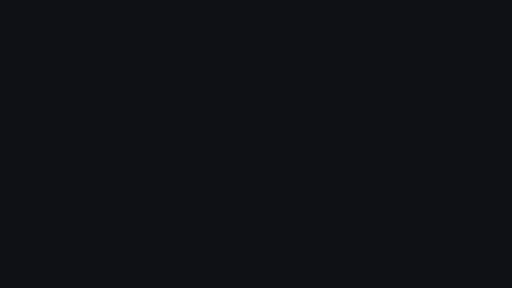
t = 0.00 s
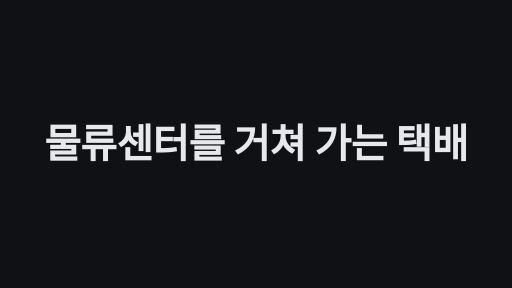
t = 1.67 s
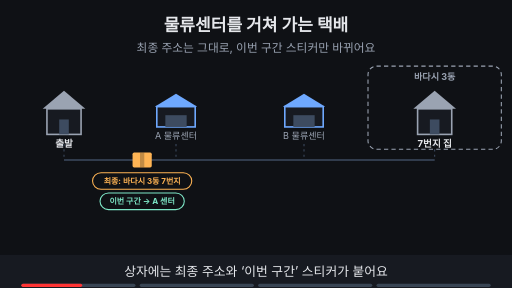
t = 3.33 s
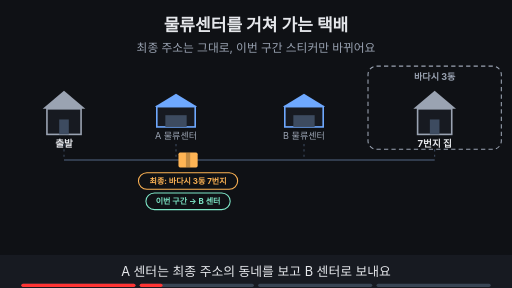
t = 5.00 s
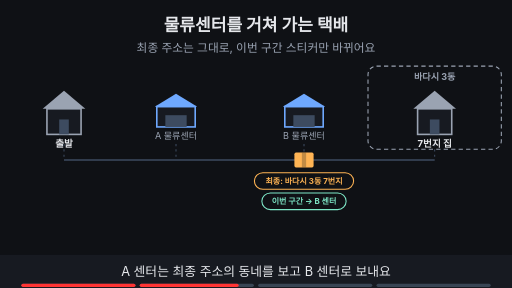
t = 6.67 s
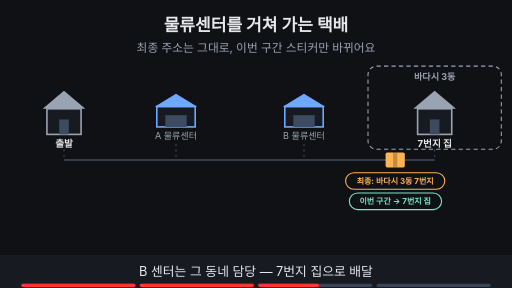
t = 8.33 s

The animated SVG that drew these frames (rendered in a browser with its animation timeline set to each time). Animation: 18 SMIL elements (animate=14,animateTransform=4); frames cover the first 8.33 s, repeats indefinitely.

<svg xmlns="http://www.w3.org/2000/svg" viewBox="0 0 960 540" width="960" height="540" font-family="-apple-system,'Apple SD Gothic Neo','Segoe UI',sans-serif">
<title>물류센터를 거쳐 가는 택배</title>
<rect width="960" height="540" fill="#0f1115"/>
<text x="480" y="58" text-anchor="middle" font-size="32" font-weight="700" fill="#e6e8ec">물류센터를 거쳐 가는 택배</text>
<text x="480" y="98" text-anchor="middle" font-size="22" fill="#9aa3b2">최종 주소는 그대로, 이번 구간 스티커만 바뀌어요</text>
<rect x="690" y="124" width="250" height="156" rx="16" fill="#0f1115" stroke="#9aa3b2" stroke-width="2" stroke-dasharray="8 6"/><text x="815" y="150" text-anchor="middle" font-size="17" font-weight="700" fill="#9aa3b2">바다시 3동</text><line x1="120" y1="300" x2="815" y2="300" stroke="#3d4b60" stroke-width="3"/><line x1="120" y1="270" x2="120" y2="300" stroke="#3d4b60" stroke-width="2" stroke-dasharray="4 6"/><line x1="330" y1="270" x2="330" y2="300" stroke="#3d4b60" stroke-width="2" stroke-dasharray="4 6"/><line x1="570" y1="270" x2="570" y2="300" stroke="#3d4b60" stroke-width="2" stroke-dasharray="4 6"/><line x1="815" y1="270" x2="815" y2="300" stroke="#3d4b60" stroke-width="2" stroke-dasharray="4 6"/><polygon points="80,204 120,170 160,204" fill="#9aa3b2"/><rect x="88" y="204" width="64" height="48" fill="#171a21" stroke="#9aa3b2" stroke-width="3"/><rect x="111" y="224" width="18" height="28" fill="#3d4b60"/><text x="120" y="276" text-anchor="middle" font-size="18" font-weight="700" fill="#e6e8ec">출발</text><polygon points="290,200 330,176 370,200" fill="#6ea8fe"/><rect x="294" y="200" width="72" height="38" fill="#171a21" stroke="#6ea8fe" stroke-width="3"/><rect x="310" y="216" width="40" height="22" fill="#3d4b60"/><text x="330" y="260" text-anchor="middle" font-size="17" fill="#9aa3b2">A 물류센터</text><polygon points="530,200 570,176 610,200" fill="#6ea8fe"/><rect x="534" y="200" width="72" height="38" fill="#171a21" stroke="#6ea8fe" stroke-width="3"/><rect x="550" y="216" width="40" height="22" fill="#3d4b60"/><text x="570" y="260" text-anchor="middle" font-size="17" fill="#9aa3b2">B 물류센터</text><polygon points="775,204 815,170 855,204" fill="#9aa3b2"/><rect x="783" y="204" width="64" height="48" fill="#171a21" stroke="#9aa3b2" stroke-width="3"/><rect x="806" y="224" width="18" height="28" fill="#3d4b60"/><text x="815" y="276" text-anchor="middle" font-size="18" font-weight="700" fill="#e6e8ec">7번지 집</text><g opacity="1"><animate attributeName="opacity" values="1;1;0;0" keyTimes="0;0.235;0.250;1" dur="10s" repeatCount="indefinite" begin="2s"/><g><animateTransform attributeName="transform" type="translate" values="120,300;120,300;330,300;330,300" keyTimes="0.000;0.037;0.175;1.000" dur="10s" repeatCount="indefinite" begin="2s"/><rect x="-18" y="-14" width="36" height="28" rx="3" fill="#ffb454"/><rect x="-4" y="-14" width="8" height="28" fill="#0f1115" fill-opacity="0.25"/><rect x="-93" y="24" width="186" height="31" rx="16" fill="#0f1115" stroke="#ffb454" stroke-width="2"/><text x="0" y="45.4" text-anchor="middle" font-size="15" font-weight="700" fill="#ffb454">최종: 바다시 3동 7번지</text><rect x="-79" y="62" width="158" height="31" rx="16" fill="#0f1115" stroke="#7ee7c7" stroke-width="2"/><text x="0" y="83.4" text-anchor="middle" font-size="15" font-weight="700" fill="#7ee7c7">이번 구간 → A 센터</text></g></g><g opacity="0"><animate attributeName="opacity" values="0;0;1;1;0;0" keyTimes="0;0.250;0.265;0.485;0.500;1" dur="10s" repeatCount="indefinite" begin="2s"/><g><animateTransform attributeName="transform" type="translate" values="330,300;330,300;570,300;570,300" keyTimes="0.000;0.287;0.425;1.000" dur="10s" repeatCount="indefinite" begin="2s"/><rect x="-18" y="-14" width="36" height="28" rx="3" fill="#ffb454"/><rect x="-4" y="-14" width="8" height="28" fill="#0f1115" fill-opacity="0.25"/><rect x="-93" y="24" width="186" height="31" rx="16" fill="#0f1115" stroke="#ffb454" stroke-width="2"/><text x="0" y="45.4" text-anchor="middle" font-size="15" font-weight="700" fill="#ffb454">최종: 바다시 3동 7번지</text><rect x="-79" y="62" width="158" height="31" rx="16" fill="#0f1115" stroke="#7ee7c7" stroke-width="2"/><text x="0" y="83.4" text-anchor="middle" font-size="15" font-weight="700" fill="#7ee7c7">이번 구간 → B 센터</text></g></g><g opacity="0"><animate attributeName="opacity" values="0;0;1;1;0;0" keyTimes="0;0.500;0.515;0.735;0.750;1" dur="10s" repeatCount="indefinite" begin="2s"/><g><animateTransform attributeName="transform" type="translate" values="570,300;570,300;815,300;815,300" keyTimes="0.000;0.537;0.675;1.000" dur="10s" repeatCount="indefinite" begin="2s"/><rect x="-18" y="-14" width="36" height="28" rx="3" fill="#ffb454"/><rect x="-4" y="-14" width="8" height="28" fill="#0f1115" fill-opacity="0.25"/><rect x="-93" y="24" width="186" height="31" rx="16" fill="#0f1115" stroke="#ffb454" stroke-width="2"/><text x="0" y="45.4" text-anchor="middle" font-size="15" font-weight="700" fill="#ffb454">최종: 바다시 3동 7번지</text><rect x="-86" y="62" width="173" height="31" rx="16" fill="#0f1115" stroke="#7ee7c7" stroke-width="2"/><text x="0" y="83.4" text-anchor="middle" font-size="15" font-weight="700" fill="#7ee7c7">이번 구간 → 7번지 집</text></g></g><g opacity="0"><animate attributeName="opacity" values="0;0;1;1" keyTimes="0;0.750;0.765;1" dur="10s" repeatCount="indefinite" begin="2s"/><rect x="797" y="286" width="36" height="28" rx="3" fill="#ffb454"/><rect x="811" y="286" width="8" height="28" fill="#0f1115" fill-opacity="0.25"/><circle cx="871" cy="180" r="16" fill="#7ee7c7"/><path d="M863 180 l6 6 l11 -12" fill="none" stroke="#0f1115" stroke-width="4"/><rect x="30" y="380" width="900" height="88" rx="12" fill="#171a21" stroke="#3d4b60" stroke-width="2"/><text x="48" y="416" text-anchor="start" font-size="18" font-weight="700" fill="#ffb454">최종 주소</text><text x="48" y="452" text-anchor="start" font-size="18" font-weight="700" fill="#7ee7c7">구간 스티커</text><text x="255.0" y="416" text-anchor="middle" font-size="18" font-weight="700" fill="#e6e8ec">바다시 3동 7번지</text><text x="255.0" y="452" text-anchor="middle" font-size="18" font-weight="700" fill="#e6e8ec">A 센터</text><text x="480.0" y="416" text-anchor="middle" font-size="18" font-weight="700" fill="#e6e8ec">바다시 3동 7번지</text><text x="480.0" y="452" text-anchor="middle" font-size="18" font-weight="700" fill="#e6e8ec">B 센터</text><text x="722.5" y="416" text-anchor="middle" font-size="18" font-weight="700" fill="#e6e8ec">바다시 3동 7번지</text><text x="722.5" y="452" text-anchor="middle" font-size="18" font-weight="700" fill="#e6e8ec">7번지 집</text></g>
<rect x="0" y="478" width="960" height="62" fill="#171a21"/>
<g opacity="1"><animate attributeName="opacity" values="1;1;0;0" keyTimes="0;0.235;0.250;1" dur="10s" repeatCount="indefinite" begin="2s"/><text x="480" y="518" text-anchor="middle" font-size="24" fill="#e6e8ec">상자에는 최종 주소와 ‘이번 구간’ 스티커가 붙어요</text></g>
<g opacity="0"><animate attributeName="opacity" values="0;0;1;1;0;0" keyTimes="0;0.250;0.265;0.485;0.500;1" dur="10s" repeatCount="indefinite" begin="2s"/><text x="480" y="518" text-anchor="middle" font-size="24" fill="#e6e8ec">A 센터는 최종 주소의 동네를 보고 B 센터로 보내요</text></g>
<g opacity="0"><animate attributeName="opacity" values="0;0;1;1;0;0" keyTimes="0;0.500;0.515;0.735;0.750;1" dur="10s" repeatCount="indefinite" begin="2s"/><text x="480" y="518" text-anchor="middle" font-size="24" fill="#e6e8ec">B 센터는 그 동네 담당 — 7번지 집으로 배달</text></g>
<g opacity="0"><animate attributeName="opacity" values="0;0;1;1" keyTimes="0;0.750;0.765;1" dur="10s" repeatCount="indefinite" begin="2s"/><text x="480" y="518" text-anchor="middle" font-size="24" fill="#e6e8ec">최종 주소는 끝까지 같고, 구간 스티커는 매번 바뀌어요</text></g>

<g aria-label="재생 진행 막대" data-stage-count="4"><g class="progress-segment" data-stage="1"><rect x="40" y="532" width="214" height="6" rx="3" fill="#394554"/><rect x="40" y="532" width="0" height="6" rx="3" fill="#ff3434"><animate begin="2s" attributeName="width" values="0;214;214" keyTimes="0;0.250000;1" dur="10s" repeatCount="indefinite"/></rect></g><g class="progress-segment" data-stage="2"><rect x="262" y="532" width="214" height="6" rx="3" fill="#394554"/><rect x="262" y="532" width="0" height="6" rx="3" fill="#ff3434"><animate begin="2s" attributeName="width" values="0;0;214;214" keyTimes="0;0.250000;0.500000;1" dur="10s" repeatCount="indefinite"/></rect></g><g class="progress-segment" data-stage="3"><rect x="484" y="532" width="214" height="6" rx="3" fill="#394554"/><rect x="484" y="532" width="0" height="6" rx="3" fill="#ff3434"><animate begin="2s" attributeName="width" values="0;0;214;214" keyTimes="0;0.500000;0.750000;1" dur="10s" repeatCount="indefinite"/></rect></g><g class="progress-segment" data-stage="4"><rect x="706" y="532" width="214" height="6" rx="3" fill="#394554"/><rect x="706" y="532" width="0" height="6" rx="3" fill="#ff3434"><animate begin="2s" attributeName="width" values="0;0;214" keyTimes="0;0.750000;1" dur="10s" repeatCount="indefinite"/></rect></g></g><g id="title-intro"><rect x="0" y="0" width="960" height="540" fill="#0f1115"/><g opacity="0"><text x="480" y="296.13" text-anchor="middle" font-size="74.6575" font-weight="750" letter-spacing="-1" fill="#e6e8ec">물류센터를 거쳐 가는 택배</text><animate attributeName="opacity" values="0;1;1;0;0" keyTimes="0;0.033333;0.141667;0.166667;1" dur="12s" repeatCount="indefinite"/><animateTransform attributeName="transform" type="translate" values="0 28;0 0;0 0;0 -32;0 -32" keyTimes="0;0.033333;0.141667;0.166667;1" dur="12s" repeatCount="indefinite"/></g><animate attributeName="opacity" values="1;1;0;0" keyTimes="0;0.141667;0.166667;1" dur="12s" repeatCount="indefinite"/></g></svg>
